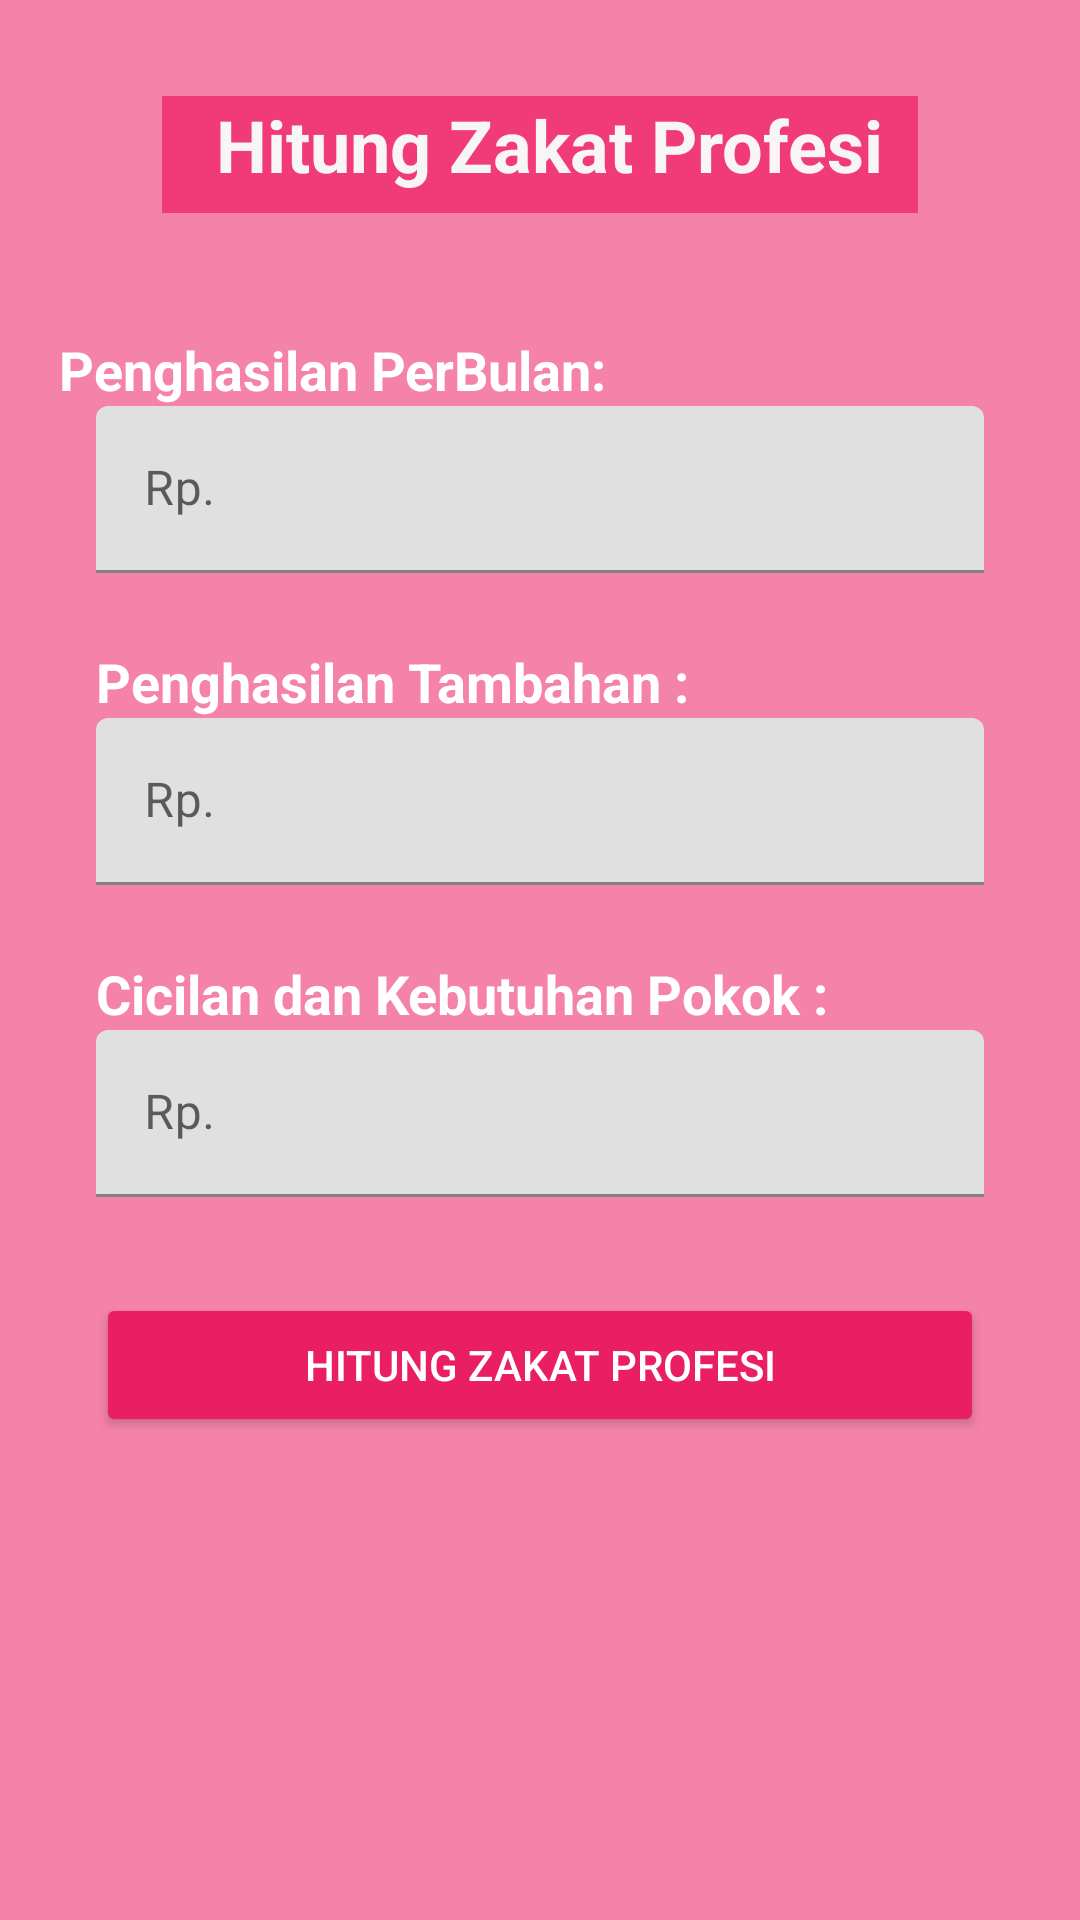

The Android layout XML behind this screen, and the referenced resources:
<!-- AndroidManifest.xml: application theme Theme.Zakat -->
<!-- res/layout/activity_hitungzakatprofesi.xml -->
<?xml version="1.0" encoding="utf-8"?>
<androidx.constraintlayout.widget.ConstraintLayout xmlns:android="http://schemas.android.com/apk/res/android"
    xmlns:app="http://schemas.android.com/apk/res-auto"
    xmlns:tools="http://schemas.android.com/tools"
    android:layout_width="match_parent"
    android:layout_height="match_parent"
    android:background="#F482A9"
    tools:context=".hitungzakatprofesi">

    <TextView
        android:id="@+id/textView"
        android:layout_width="252dp"
        android:layout_height="39dp"
        android:layout_marginTop="32dp"
        android:background="#FDFCFD"
        android:backgroundTint="#F13B79"
        android:text="   Hitung Zakat Profesi"
        android:textColor="#F8F5F5"
        android:textColorLink="#FFFFFF"
        android:textSize="24sp"
        android:textStyle="bold"
        app:layout_constraintEnd_toEndOf="parent"
        app:layout_constraintStart_toStartOf="parent"
        app:layout_constraintTop_toTopOf="parent" />

    <TextView
        android:id="@+id/textView2"
        android:layout_width="wrap_content"
        android:layout_height="wrap_content"
        android:layout_marginStart="32dp"
        android:layout_marginTop="40dp"
        android:layout_marginEnd="116dp"
        android:text="Penghasilan PerBulan:"
        android:textColor="#FFFFFF"
        android:textSize="18sp"
        android:textStyle="bold"
        app:layout_constraintEnd_toEndOf="@+id/textView"
        app:layout_constraintStart_toStartOf="parent"
        app:layout_constraintTop_toBottomOf="@+id/textView" />

    <com.google.android.material.textfield.TextInputLayout
        android:id="@+id/textInputpenghasilan"
        android:layout_width="match_parent"
        android:layout_height="wrap_content"
        android:layout_marginStart="32dp"
        android:layout_marginEnd="32dp"
        app:layout_constraintEnd_toEndOf="parent"
        app:layout_constraintStart_toStartOf="parent"
        app:layout_constraintTop_toBottomOf="@+id/textView2">

        <com.google.android.material.textfield.TextInputEditText
            android:layout_width="match_parent"
            android:layout_height="wrap_content"
            android:hint="Rp."
            android:inputType="number|numberDecimal" />
    </com.google.android.material.textfield.TextInputLayout>

    <TextView
        android:id="@+id/textView3"
        android:layout_width="wrap_content"
        android:layout_height="wrap_content"
        android:layout_marginTop="24dp"
        android:text="Penghasilan Tambahan :"
        android:textColor="#FFFFFF"
        android:textSize="18sp"
        android:textStyle="bold"
        app:layout_constraintEnd_toEndOf="@+id/textInputpenghasilan"
        app:layout_constraintHorizontal_bias="0.0"
        app:layout_constraintStart_toStartOf="@+id/textInputpenghasilan"
        app:layout_constraintTop_toBottomOf="@+id/textInputpenghasilan" />

    <com.google.android.material.textfield.TextInputLayout
        android:id="@+id/textInputambah"
        android:layout_width="match_parent"
        android:layout_height="wrap_content"
        android:layout_marginStart="32dp"
        android:layout_marginEnd="32dp"
        app:layout_constraintEnd_toEndOf="parent"
        app:layout_constraintStart_toStartOf="parent"
        app:layout_constraintTop_toBottomOf="@+id/textView3">

        <com.google.android.material.textfield.TextInputEditText
            android:layout_width="match_parent"
            android:layout_height="wrap_content"
            android:hint="Rp."
            android:inputType="number|numberDecimal" />
    </com.google.android.material.textfield.TextInputLayout>

    <TextView
        android:id="@+id/textView4"
        android:layout_width="wrap_content"
        android:layout_height="wrap_content"
        android:layout_marginTop="24dp"
        android:text="Cicilan dan Kebutuhan Pokok :"
        android:textColor="#FFFFFF"
        android:textSize="18sp"
        android:textStyle="bold"
        app:layout_constraintEnd_toEndOf="@+id/textInputambah"
        app:layout_constraintHorizontal_bias="0.0"
        app:layout_constraintStart_toStartOf="@+id/textInputambah"
        app:layout_constraintTop_toBottomOf="@+id/textInputambah" />

    <com.google.android.material.textfield.TextInputLayout
        android:id="@+id/textInputcicilan"
        android:layout_width="match_parent"
        android:layout_height="wrap_content"
        android:layout_marginStart="32dp"
        android:layout_marginEnd="32dp"
        app:layout_constraintEnd_toEndOf="parent"
        app:layout_constraintStart_toStartOf="parent"
        app:layout_constraintTop_toBottomOf="@+id/textView4">

        <com.google.android.material.textfield.TextInputEditText
            android:layout_width="match_parent"
            android:layout_height="wrap_content"
            android:hint="Rp."
            android:inputType="number|numberDecimal" />
    </com.google.android.material.textfield.TextInputLayout>

    <android.widget.Button
        android:id="@+id/button_hit"
        android:layout_width="0dp"
        android:layout_height="wrap_content"
        android:layout_marginTop="32dp"
        android:backgroundTint="#E91E63"
        android:text="Hitung Zakat Profesi"
        android:textColor="#FFFFFF"
        app:layout_constraintEnd_toEndOf="@+id/textInputcicilan"
        app:layout_constraintStart_toStartOf="@+id/textInputcicilan"
        app:layout_constraintTop_toBottomOf="@+id/textInputcicilan" />


</androidx.constraintlayout.widget.ConstraintLayout>
<!-- resources referenced by this layout -->
<resources>
  <style name="Theme.Zakat" parent="Theme.MaterialComponents.DayNight.DarkActionBar">
          
          <item name="colorPrimary">@color/purple_500</item>
          <item name="colorPrimaryVariant">@color/purple_700</item>
          <item name="colorOnPrimary">@color/white</item>
          
          <item name="colorSecondary">@color/teal_200</item>
          <item name="colorSecondaryVariant">@color/teal_700</item>
          <item name="colorOnSecondary">@color/black</item>
          
          <item name="android:statusBarColor" tools:targetApi="l">?attr/colorPrimaryVariant</item>
          
      </style>
  <!-- not gathered from this repository: default colours our renderer supplied (Android Studio template values) -->
  <color name="purple_500">#FF6200EE</color>
  <color name="purple_700">#FF3700B3</color>
  <color name="teal_200">#FF03DAC5</color>
  <color name="teal_700">#FF018786</color>
  <color name="black">#FF000000</color>
  <color name="white">#FFFFFFFF</color>
</resources>
